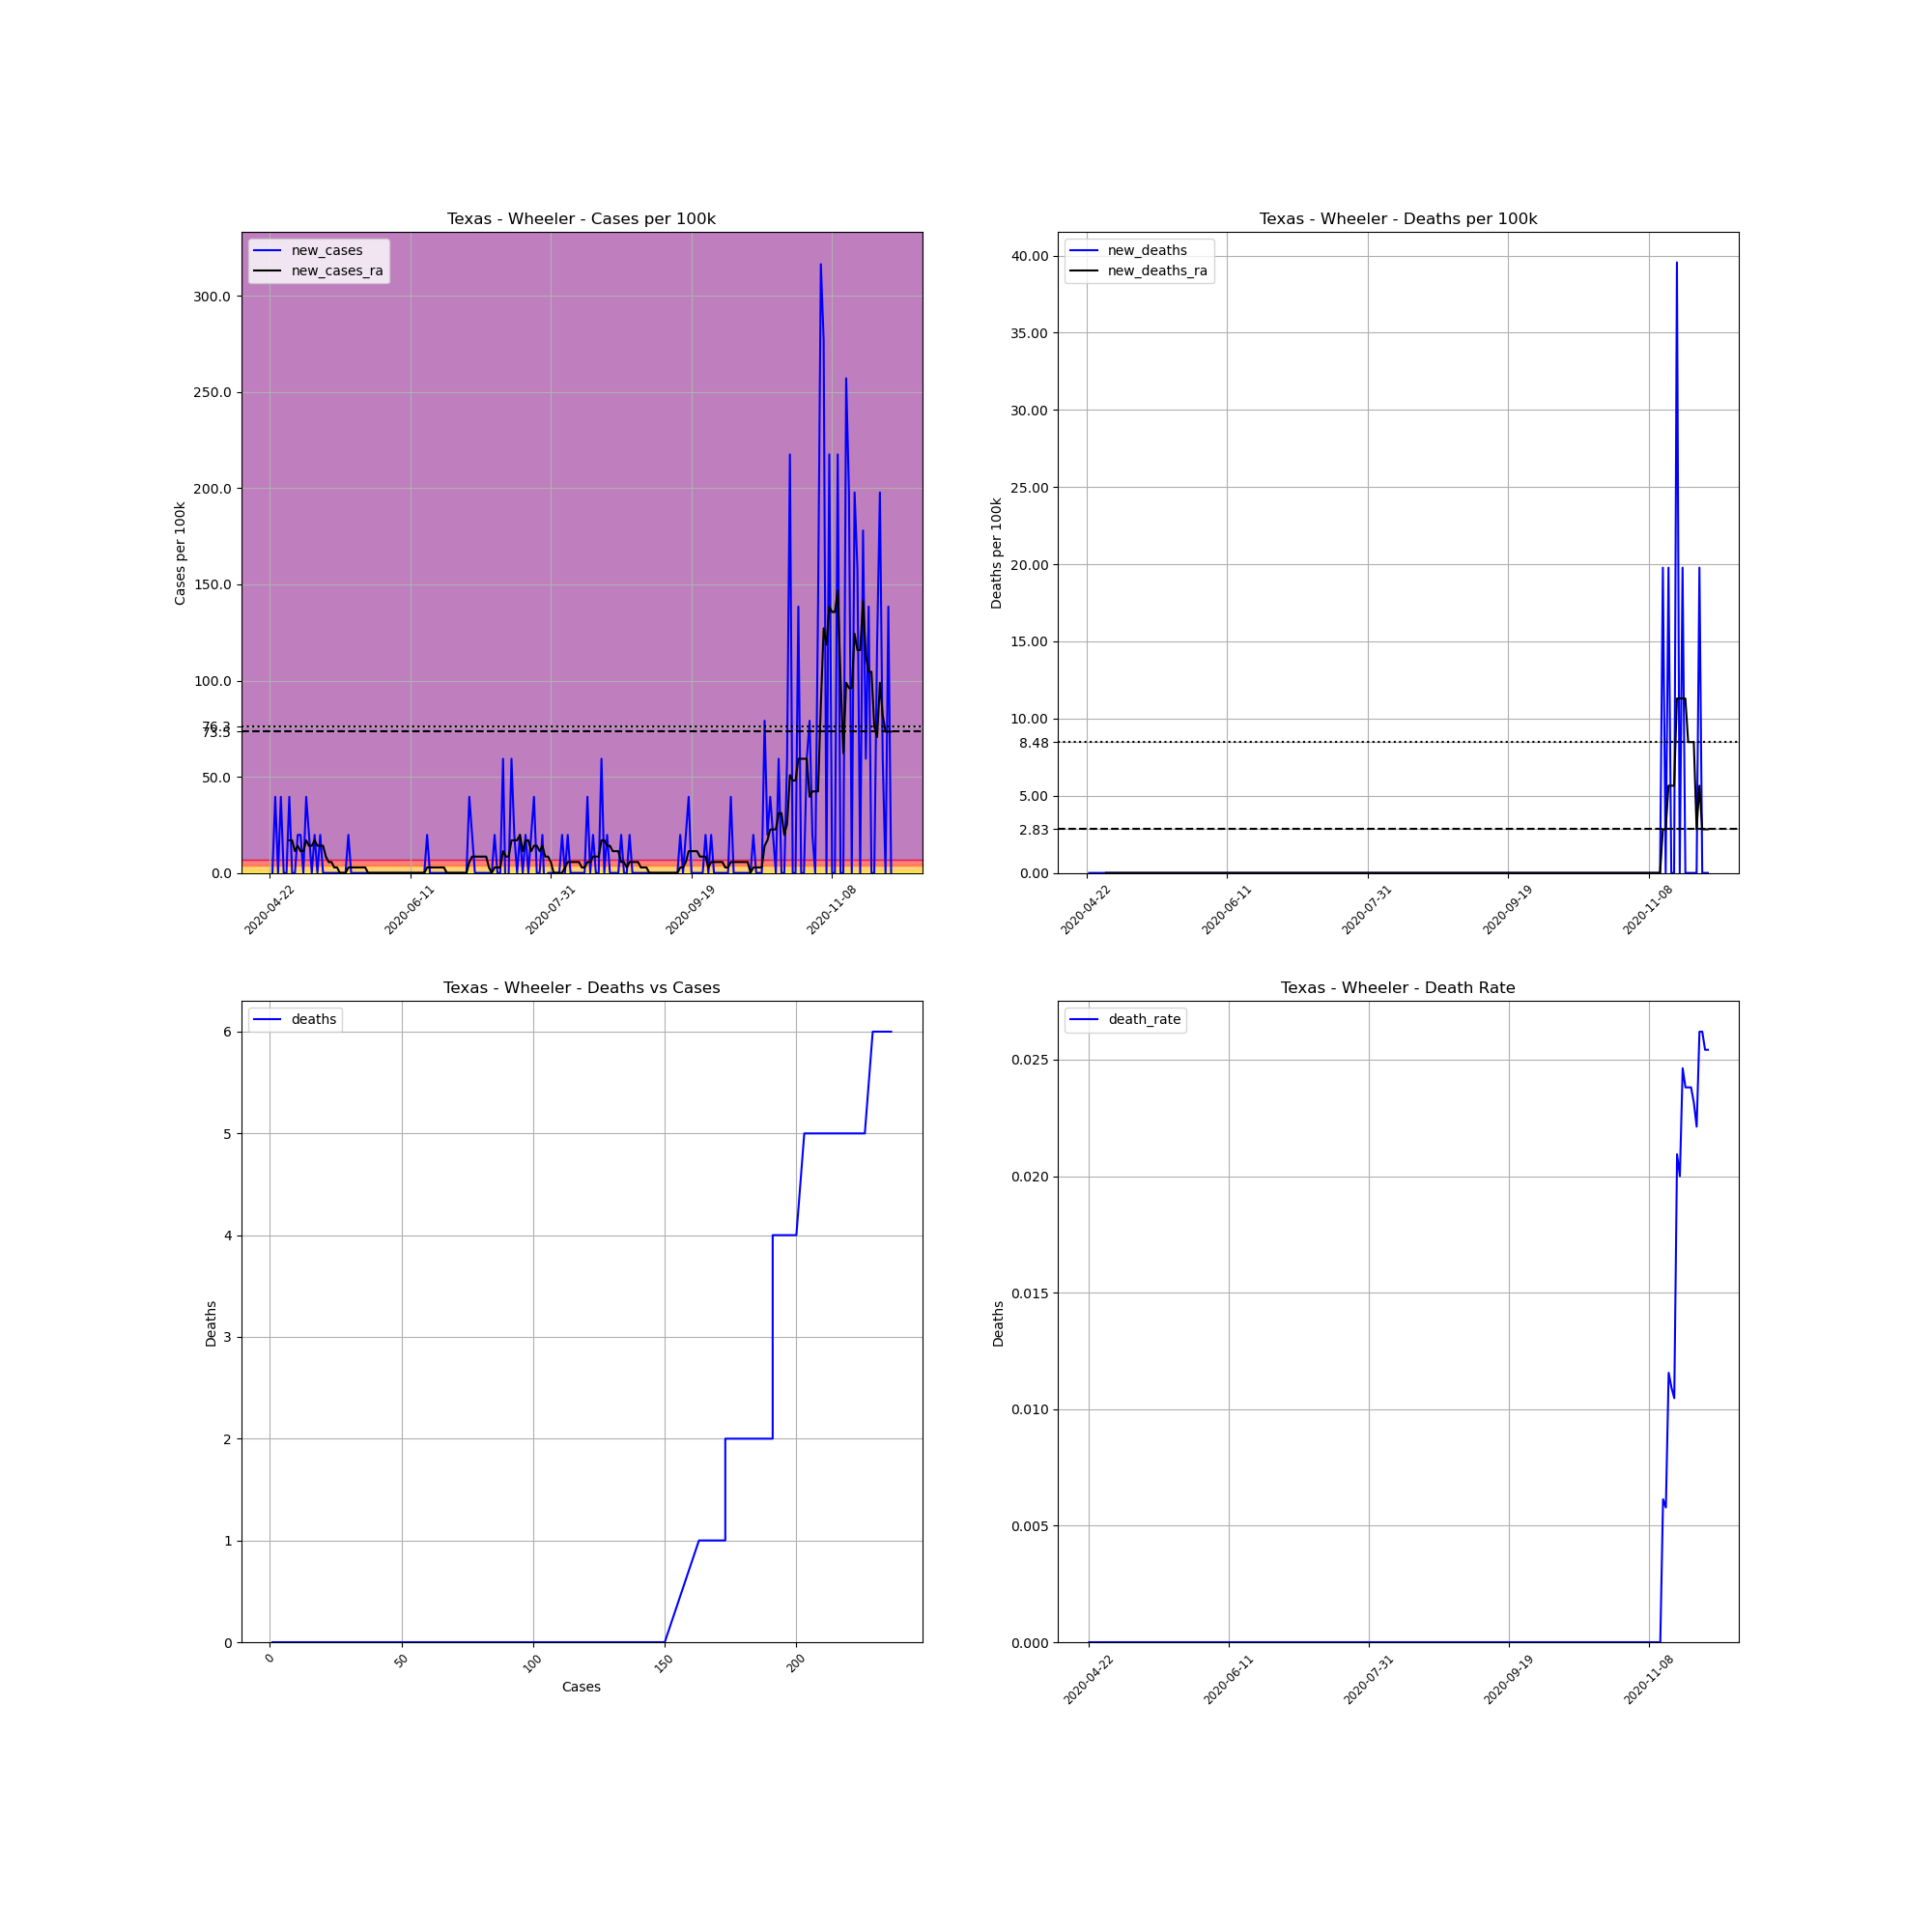

The data file committed next to this chart (first rows):
, date, county, state, fips, cases, deaths, COUNTY, STNAME, CTYNAME, POPESTIMATE2019, cases_per_100k, deaths_per_100k, death_rate, new_cases, new_deaths, new_cases_ra, new_deaths_ra
689638, 2020-04-22, Wheeler, Texas, 48483, 1, 0.0, 483, Texas, Wheeler, 5056, 19.78, 0.0, 0.0, , , , 
689639, 2020-04-23, Wheeler, Texas, 48483, 1, 0.0, 483, Texas, Wheeler, 5056, 19.78, 0.0, 0.0, 0.0, 0.0, , 
689640, 2020-04-24, Wheeler, Texas, 48483, 3, 0.0, 483, Texas, Wheeler, 5056, 59.34, 0.0, 0.0, 39.56, 0.0, , 
689641, 2020-04-25, Wheeler, Texas, 48483, 3, 0.0, 483, Texas, Wheeler, 5056, 59.34, 0.0, 0.0, 0.0, 0.0, , 
689642, 2020-04-26, Wheeler, Texas, 48483, 5, 0.0, 483, Texas, Wheeler, 5056, 98.89, 0.0, 0.0, 39.56, 0.0, , 
689643, 2020-04-27, Wheeler, Texas, 48483, 5, 0.0, 483, Texas, Wheeler, 5056, 98.89, 0.0, 0.0, 0.0, 0.0, , 
689644, 2020-04-28, Wheeler, Texas, 48483, 5, 0.0, 483, Texas, Wheeler, 5056, 98.89, 0.0, 0.0, 0.0, 0.0, , 
689645, 2020-04-29, Wheeler, Texas, 48483, 7, 0.0, 483, Texas, Wheeler, 5056, 138.4, 0.0, 0.0, 39.56, 0.0, 16.95, 0.0
689646, 2020-04-30, Wheeler, Texas, 48483, 7, 0.0, 483, Texas, Wheeler, 5056, 138.4, 0.0, 0.0, 0.0, 0.0, 16.95, 0.0
689647, 2020-05-01, Wheeler, Texas, 48483, 7, 0.0, 483, Texas, Wheeler, 5056, 138.4, 0.0, 0.0, 0.0, 0.0, 11.3, 0.0
689648, 2020-05-02, Wheeler, Texas, 48483, 8, 0.0, 483, Texas, Wheeler, 5056, 158.2, 0.0, 0.0, 19.78, 0.0, 14.13, 0.0
689649, 2020-05-03, Wheeler, Texas, 48483, 9, 0.0, 483, Texas, Wheeler, 5056, 178, 0.0, 0.0, 19.78, 0.0, 11.3, 0.0
689650, 2020-05-04, Wheeler, Texas, 48483, 9, 0.0, 483, Texas, Wheeler, 5056, 178, 0.0, 0.0, 0.0, 0.0, 11.3, 0.0
689651, 2020-05-05, Wheeler, Texas, 48483, 11, 0.0, 483, Texas, Wheeler, 5056, 217.6, 0.0, 0.0, 39.56, 0.0, 16.95, 0.0
689652, 2020-05-06, Wheeler, Texas, 48483, 12, 0.0, 483, Texas, Wheeler, 5056, 237.3, 0.0, 0.0, 19.78, 0.0, 14.13, 0.0
689653, 2020-05-07, Wheeler, Texas, 48483, 12, 0.0, 483, Texas, Wheeler, 5056, 237.3, 0.0, 0.0, 0.0, 0.0, 14.13, 0.0
689654, 2020-05-08, Wheeler, Texas, 48483, 13, 0.0, 483, Texas, Wheeler, 5056, 257.1, 0.0, 0.0, 19.78, 0.0, 16.95, 0.0
689655, 2020-05-09, Wheeler, Texas, 48483, 13, 0.0, 483, Texas, Wheeler, 5056, 257.1, 0.0, 0.0, 0.0, 0.0, 14.13, 0.0
689656, 2020-05-10, Wheeler, Texas, 48483, 14, 0.0, 483, Texas, Wheeler, 5056, 276.9, 0.0, 0.0, 19.78, 0.0, 14.13, 0.0
689657, 2020-05-11, Wheeler, Texas, 48483, 14, 0.0, 483, Texas, Wheeler, 5056, 276.9, 0.0, 0.0, 0.0, 0.0, 14.13, 0.0
689658, 2020-05-12, Wheeler, Texas, 48483, 14, 0.0, 483, Texas, Wheeler, 5056, 276.9, 0.0, 0.0, 0.0, 0.0, 8.476, 0.0
689659, 2020-05-13, Wheeler, Texas, 48483, 14, 0.0, 483, Texas, Wheeler, 5056, 276.9, 0.0, 0.0, 0.0, 0.0, 5.651, 0.0
689660, 2020-05-14, Wheeler, Texas, 48483, 14, 0.0, 483, Texas, Wheeler, 5056, 276.9, 0.0, 0.0, 0.0, 0.0, 5.651, 0.0
689661, 2020-05-15, Wheeler, Texas, 48483, 14, 0.0, 483, Texas, Wheeler, 5056, 276.9, 0.0, 0.0, 0.0, 0.0, 2.825, 0.0
689662, 2020-05-16, Wheeler, Texas, 48483, 14, 0.0, 483, Texas, Wheeler, 5056, 276.9, 0.0, 0.0, 0.0, 0.0, 2.825, 0.0
689663, 2020-05-17, Wheeler, Texas, 48483, 14, 0.0, 483, Texas, Wheeler, 5056, 276.9, 0.0, 0.0, 0.0, 0.0, 2.0301221021717147e-15, 0.0
689664, 2020-05-18, Wheeler, Texas, 48483, 14, 0.0, 483, Texas, Wheeler, 5056, 276.9, 0.0, 0.0, 0.0, 0.0, 2.0301221021717147e-15, 0.0
689665, 2020-05-19, Wheeler, Texas, 48483, 14, 0.0, 483, Texas, Wheeler, 5056, 276.9, 0.0, 0.0, 0.0, 0.0, 2.0301221021717147e-15, 0.0
689666, 2020-05-20, Wheeler, Texas, 48483, 15, 0.0, 483, Texas, Wheeler, 5056, 296.7, 0.0, 0.0, 19.78, 0.0, 2.825, 0.0
689667, 2020-05-21, Wheeler, Texas, 48483, 15, 0.0, 483, Texas, Wheeler, 5056, 296.7, 0.0, 0.0, 0.0, 0.0, 2.825, 0.0
689668, 2020-05-22, Wheeler, Texas, 48483, 15, 0.0, 483, Texas, Wheeler, 5056, 296.7, 0.0, 0.0, 0.0, 0.0, 2.825, 0.0
689669, 2020-05-23, Wheeler, Texas, 48483, 15, 0.0, 483, Texas, Wheeler, 5056, 296.7, 0.0, 0.0, 0.0, 0.0, 2.825, 0.0
689670, 2020-05-24, Wheeler, Texas, 48483, 15, 0.0, 483, Texas, Wheeler, 5056, 296.7, 0.0, 0.0, 0.0, 0.0, 2.825, 0.0
689671, 2020-05-25, Wheeler, Texas, 48483, 15, 0.0, 483, Texas, Wheeler, 5056, 296.7, 0.0, 0.0, 0.0, 0.0, 2.825, 0.0
689672, 2020-05-26, Wheeler, Texas, 48483, 15, 0.0, 483, Texas, Wheeler, 5056, 296.7, 0.0, 0.0, 0.0, 0.0, 2.825, 0.0
689673, 2020-05-27, Wheeler, Texas, 48483, 15, 0.0, 483, Texas, Wheeler, 5056, 296.7, 0.0, 0.0, 0.0, 0.0, 2.0301221021717147e-15, 0.0
689674, 2020-05-28, Wheeler, Texas, 48483, 15, 0.0, 483, Texas, Wheeler, 5056, 296.7, 0.0, 0.0, 0.0, 0.0, 2.0301221021717147e-15, 0.0
689675, 2020-05-29, Wheeler, Texas, 48483, 15, 0.0, 483, Texas, Wheeler, 5056, 296.7, 0.0, 0.0, 0.0, 0.0, 2.0301221021717147e-15, 0.0
689676, 2020-05-30, Wheeler, Texas, 48483, 15, 0.0, 483, Texas, Wheeler, 5056, 296.7, 0.0, 0.0, 0.0, 0.0, 2.0301221021717147e-15, 0.0
689677, 2020-05-31, Wheeler, Texas, 48483, 15, 0.0, 483, Texas, Wheeler, 5056, 296.7, 0.0, 0.0, 0.0, 0.0, 2.0301221021717147e-15, 0.0
689678, 2020-06-01, Wheeler, Texas, 48483, 15, 0.0, 483, Texas, Wheeler, 5056, 296.7, 0.0, 0.0, 0.0, 0.0, 2.0301221021717147e-15, 0.0
689679, 2020-06-02, Wheeler, Texas, 48483, 15, 0.0, 483, Texas, Wheeler, 5056, 296.7, 0.0, 0.0, 0.0, 0.0, 2.0301221021717147e-15, 0.0
689680, 2020-06-03, Wheeler, Texas, 48483, 15, 0.0, 483, Texas, Wheeler, 5056, 296.7, 0.0, 0.0, 0.0, 0.0, 2.0301221021717147e-15, 0.0
689681, 2020-06-04, Wheeler, Texas, 48483, 15, 0.0, 483, Texas, Wheeler, 5056, 296.7, 0.0, 0.0, 0.0, 0.0, 2.0301221021717147e-15, 0.0
689682, 2020-06-05, Wheeler, Texas, 48483, 15, 0.0, 483, Texas, Wheeler, 5056, 296.7, 0.0, 0.0, 0.0, 0.0, 2.0301221021717147e-15, 0.0
689683, 2020-06-06, Wheeler, Texas, 48483, 15, 0.0, 483, Texas, Wheeler, 5056, 296.7, 0.0, 0.0, 0.0, 0.0, 2.0301221021717147e-15, 0.0
689684, 2020-06-07, Wheeler, Texas, 48483, 15, 0.0, 483, Texas, Wheeler, 5056, 296.7, 0.0, 0.0, 0.0, 0.0, 2.0301221021717147e-15, 0.0
689685, 2020-06-08, Wheeler, Texas, 48483, 15, 0.0, 483, Texas, Wheeler, 5056, 296.7, 0.0, 0.0, 0.0, 0.0, 2.0301221021717147e-15, 0.0
689686, 2020-06-09, Wheeler, Texas, 48483, 15, 0.0, 483, Texas, Wheeler, 5056, 296.7, 0.0, 0.0, 0.0, 0.0, 2.0301221021717147e-15, 0.0
689687, 2020-06-10, Wheeler, Texas, 48483, 15, 0.0, 483, Texas, Wheeler, 5056, 296.7, 0.0, 0.0, 0.0, 0.0, 2.0301221021717147e-15, 0.0
689688, 2020-06-11, Wheeler, Texas, 48483, 15, 0.0, 483, Texas, Wheeler, 5056, 296.7, 0.0, 0.0, 0.0, 0.0, 2.0301221021717147e-15, 0.0
689689, 2020-06-12, Wheeler, Texas, 48483, 15, 0.0, 483, Texas, Wheeler, 5056, 296.7, 0.0, 0.0, 0.0, 0.0, 2.0301221021717147e-15, 0.0
689690, 2020-06-13, Wheeler, Texas, 48483, 15, 0.0, 483, Texas, Wheeler, 5056, 296.7, 0.0, 0.0, 0.0, 0.0, 2.0301221021717147e-15, 0.0
689691, 2020-06-14, Wheeler, Texas, 48483, 15, 0.0, 483, Texas, Wheeler, 5056, 296.7, 0.0, 0.0, 0.0, 0.0, 2.0301221021717147e-15, 0.0
689692, 2020-06-15, Wheeler, Texas, 48483, 15, 0.0, 483, Texas, Wheeler, 5056, 296.7, 0.0, 0.0, 0.0, 0.0, 2.0301221021717147e-15, 0.0
689693, 2020-06-16, Wheeler, Texas, 48483, 15, 0.0, 483, Texas, Wheeler, 5056, 296.7, 0.0, 0.0, 0.0, 0.0, 2.0301221021717147e-15, 0.0
689694, 2020-06-17, Wheeler, Texas, 48483, 16, 0.0, 483, Texas, Wheeler, 5056, 316.5, 0.0, 0.0, 19.78, 0.0, 2.825, 0.0
689695, 2020-06-18, Wheeler, Texas, 48483, 16, 0.0, 483, Texas, Wheeler, 5056, 316.5, 0.0, 0.0, 0.0, 0.0, 2.825, 0.0
689696, 2020-06-19, Wheeler, Texas, 48483, 16, 0.0, 483, Texas, Wheeler, 5056, 316.5, 0.0, 0.0, 0.0, 0.0, 2.825, 0.0
689697, 2020-06-20, Wheeler, Texas, 48483, 16, 0.0, 483, Texas, Wheeler, 5056, 316.5, 0.0, 0.0, 0.0, 0.0, 2.825, 0.0
... 162 more rows
